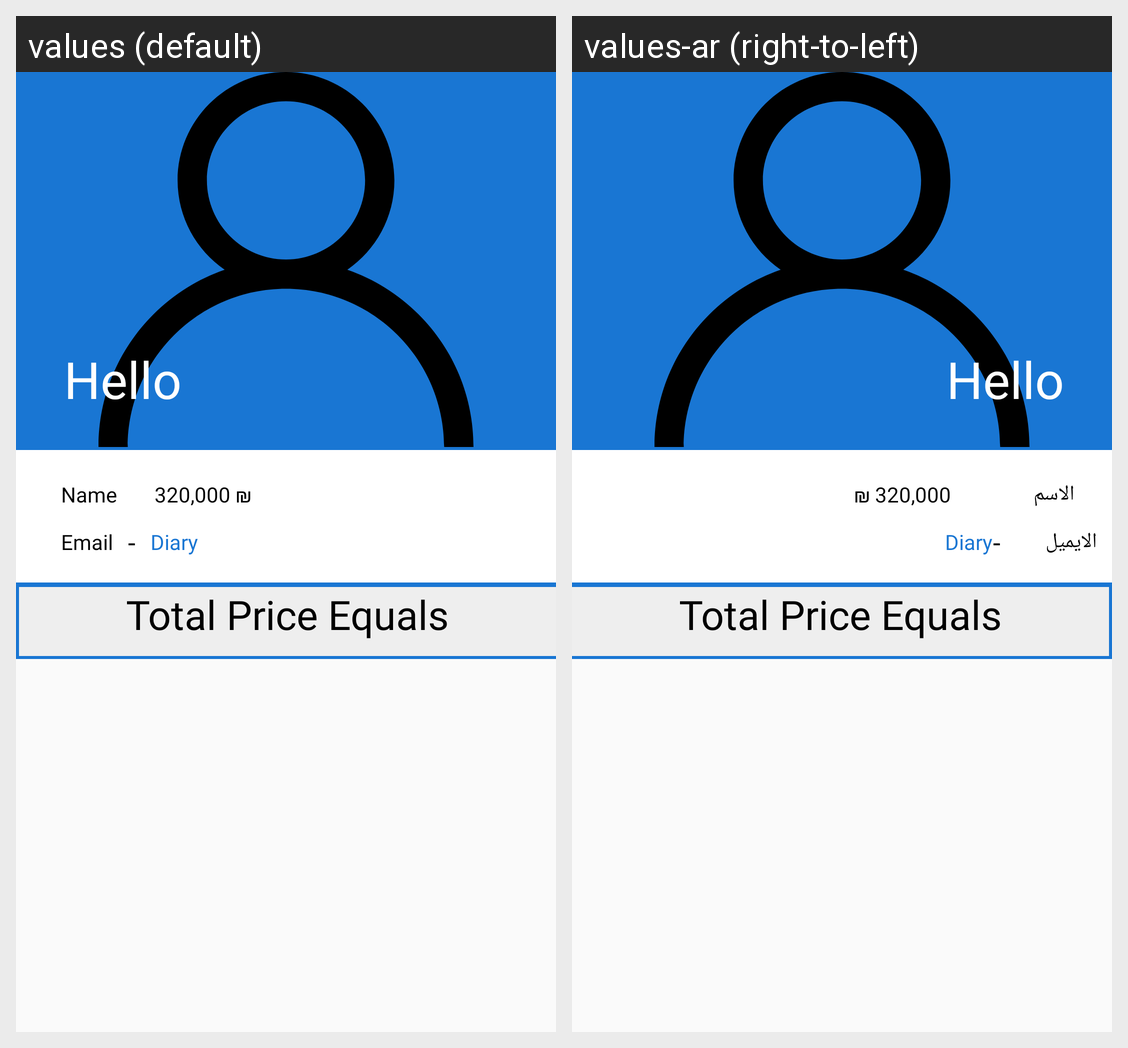

The same Android screen rendered under two of its app's locales, left to right. List the strings drawn on it with the default value and each locale's translation.
Android screen res/layout/activity_users_cart.xml rendered under 2 locales, left to right: values (default), values-ar (right-to-left). Device: Nexus 5 (rendered at 1080×1920; each locale shown at half size, 540×960, under a caption strip naming it); theme AppTheme.
Strings drawn on this screen, with the default value and each locale's value (text and hints the layout hard-codes, and strings that could not be matched under every locale, appear in the picture but are not listed):

CustomerCartFullView_Name
  values: Name
  values-ar: الاسم

CustomerCartFullView_Email
  values: Email
  values-ar: الايميل
